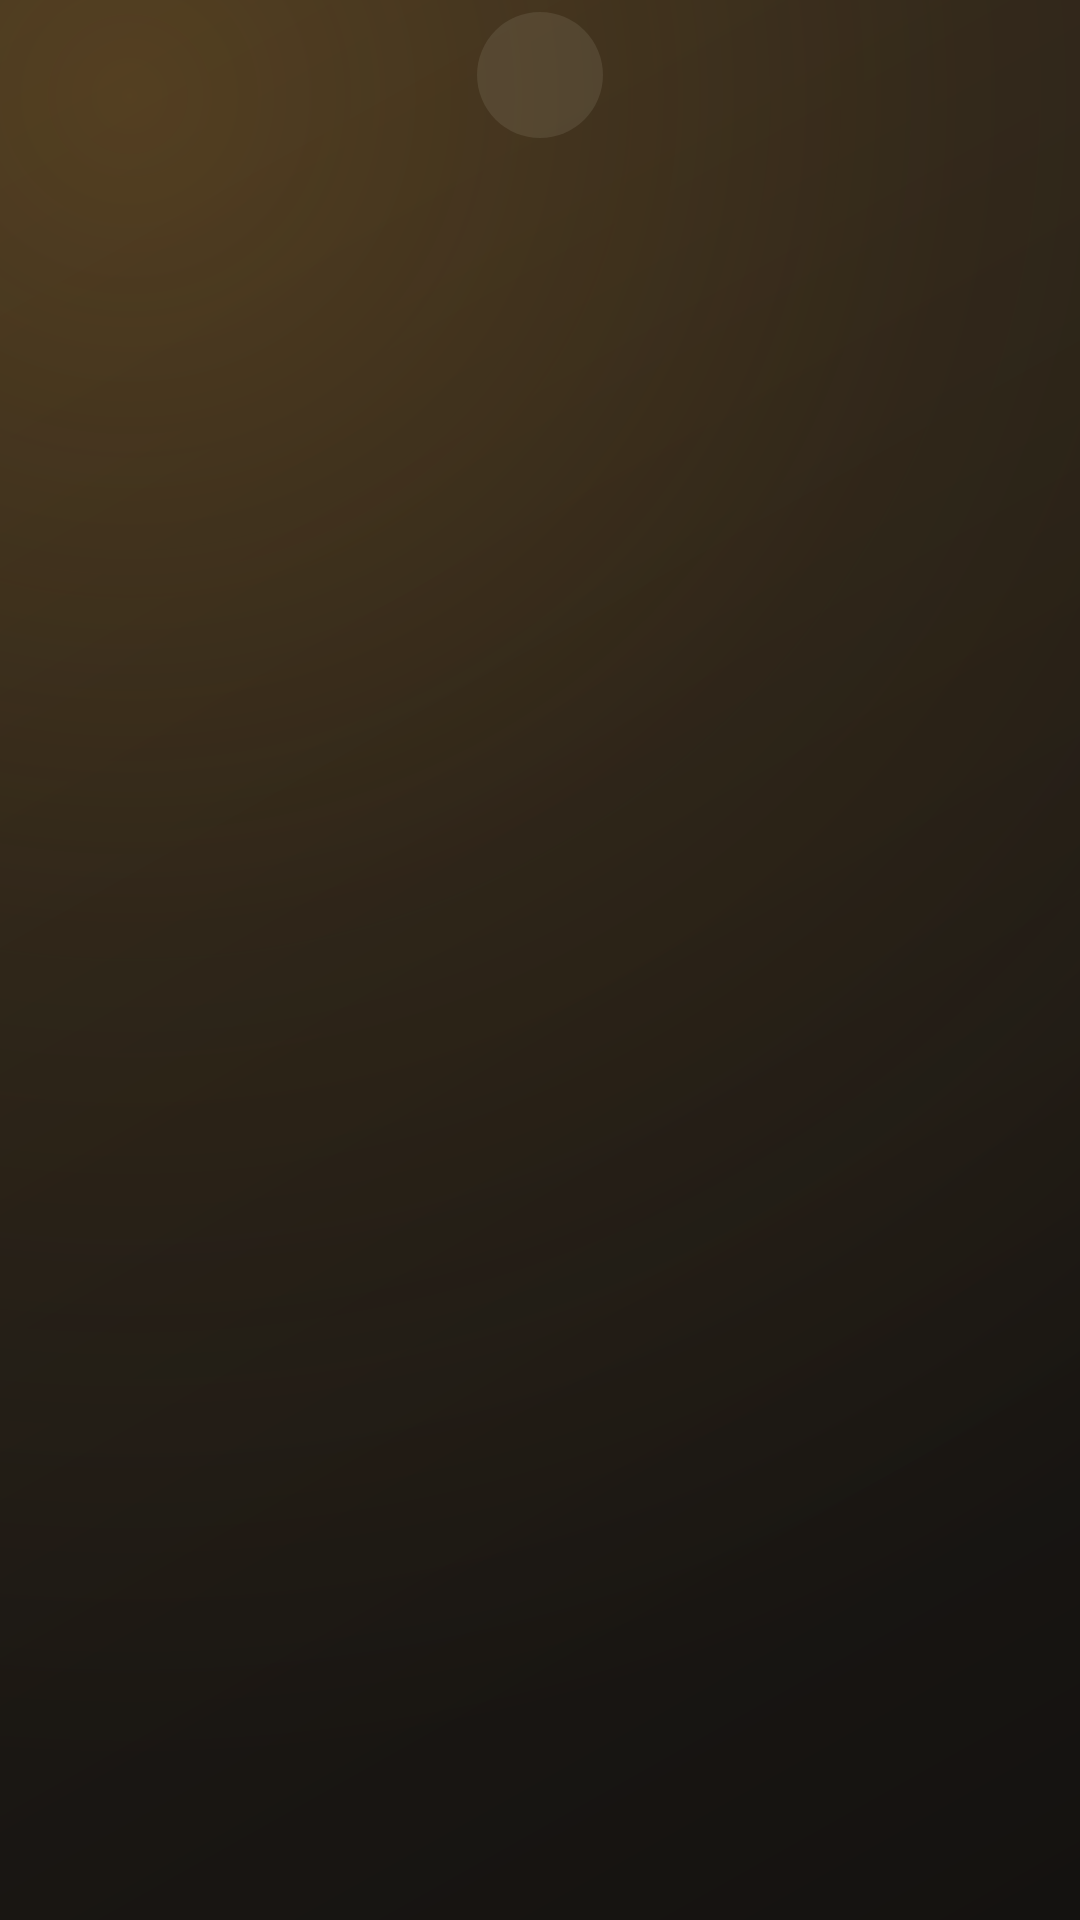

The Android layout XML behind this screen, and the referenced resources:
<!-- AndroidManifest.xml: application theme Theme.MiniLauncher -->
<!-- res/layout/quick_action.xml -->
<?xml version="1.0" encoding="utf-8"?>
<LinearLayout xmlns:android="http://schemas.android.com/apk/res/android"
    android:layout_width="wrap_content"
    android:layout_height="wrap_content"
    android:layout_marginLeft="6dp"
    android:clickable="true"
    android:clipChildren="false"
    android:clipToPadding="false"
    android:focusable="true"
    android:gravity="center_horizontal"
    android:minWidth="64dp"
    android:orientation="vertical"
    android:paddingTop="4dp"
    android:paddingBottom="4dp">

    <ImageView
        android:id="@+id/icon"
        android:layout_width="42dp"
        android:layout_height="42dp"
        android:background="@drawable/round_button"
        android:contentDescription="@null"
        android:duplicateParentState="true"
        android:padding="10dp"
        android:scaleType="fitCenter"
        android:tint="@color/text_primary" />

    <TextView
        android:id="@+id/caption"
        android:layout_width="wrap_content"
        android:layout_height="wrap_content"
        android:layout_marginTop="5dp"
        android:singleLine="true"
        android:textColor="@color/text_secondary"
        android:textSize="10sp" />
</LinearLayout>
<!-- resources referenced by this layout -->
<resources>
  <color name="text_primary">#F4ECDD</color>
  <color name="text_secondary">#A89E8E</color>
  <!-- drawable round_button (drawable) -->
  <?xml version="1.0" encoding="utf-8"?>
  <selector xmlns:android="http://schemas.android.com/apk/res/android">
      <item android:state_focused="true">
          <shape android:shape="oval">
              <solid android:color="@color/button_focus" />
          </shape>
      </item>
      <item>
          <shape android:shape="oval">
              <solid android:color="@color/button_idle" />
          </shape>
      </item>
  </selector>
  <style name="Theme.MiniLauncher" parent="android:Theme.Material.NoActionBar">
          <item name="android:windowBackground">@drawable/bg_window</item>
          <item name="android:windowContentOverlay">@null</item>
          <item name="android:colorAccent">@color/accent</item>
          <item name="android:colorPrimary">@color/bg_bottom</item>
          <item name="android:textColorPrimary">@color/text_primary</item>
          <item name="android:textColorSecondary">@color/text_secondary</item>
          <item name="android:windowAnimationStyle">@null</item>
      </style>
  <color name="button_focus">#7A5A22</color>
  <color name="button_idle">#18F4ECDD</color>
  <!-- drawable bg_window (drawable) -->
  <?xml version="1.0" encoding="utf-8"?>
  <layer-list xmlns:android="http://schemas.android.com/apk/res/android">
      <item>
          <shape>
              <gradient
                  android:angle="315"
                  android:startColor="@color/bg_bottom"
                  android:centerColor="@color/bg_mid"
                  android:endColor="@color/bg_top" />
          </shape>
      </item>
      
      <item>
          <shape>
              <gradient
                  android:type="radial"
                  android:centerX="0.12"
                  android:centerY="0.05"
                  android:gradientRadius="560dp"
                  android:startColor="@color/glow_start"
                  android:centerColor="@color/glow_mid"
                  android:endColor="#00000000" />
          </shape>
      </item>
  </layer-list>
  <color name="accent">#F0A83A</color>
  <color name="bg_bottom">#2B241B</color>
  <color name="bg_mid">#1E1A15</color>
  <color name="bg_top">#141210</color>
  <color name="glow_start">#36F0A83A</color>
  <color name="glow_mid">#12F0A83A</color>
</resources>
